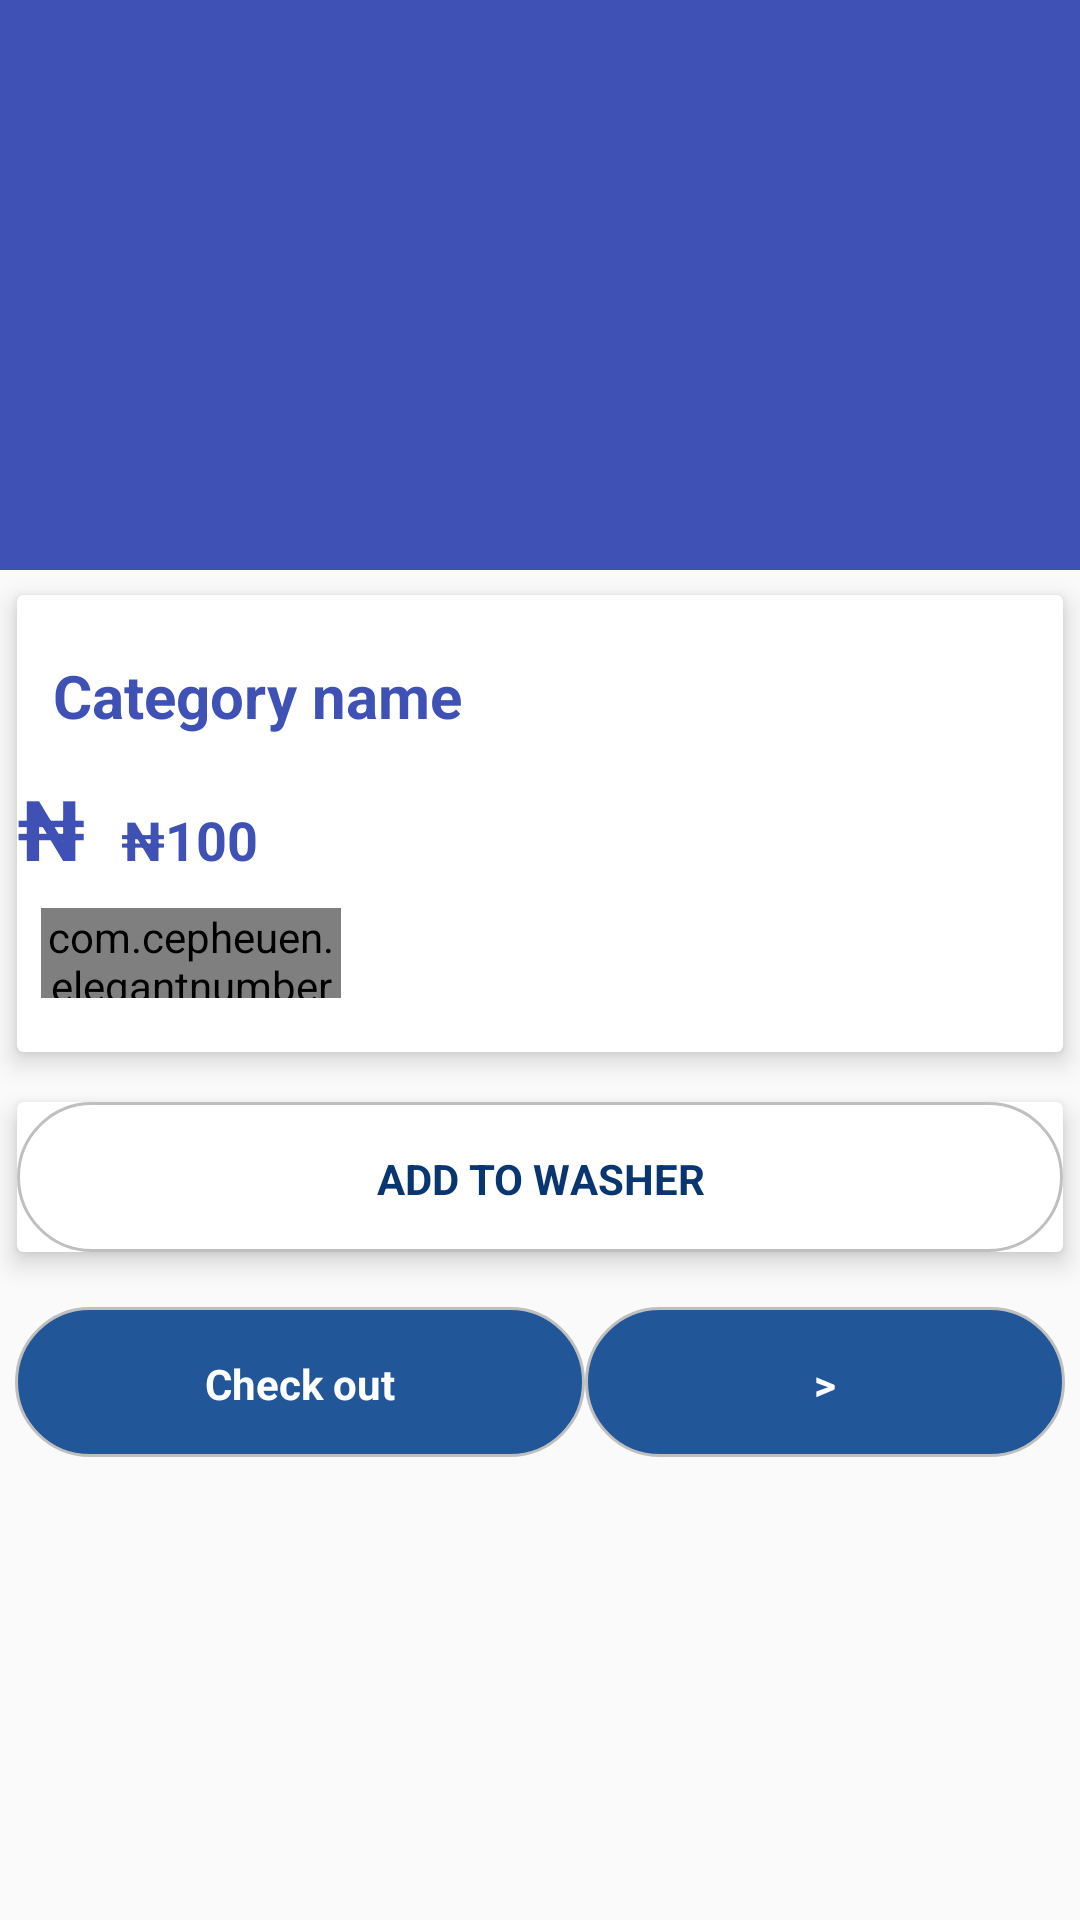

Reconstruct the res/layout file that produces this screen, plus the resources it refers to.
<!-- AndroidManifest.xml: application theme AppTheme -->
<!-- res/layout/activity_subcategory_detail.xml -->
<?xml version="1.0" encoding="utf-8"?>
<android.support.design.widget.CoordinatorLayout xmlns:android="http://schemas.android.com/apk/res/android"
    xmlns:app="http://schemas.android.com/apk/res-auto"
    xmlns:tools="http://schemas.android.com/tools"
    android:layout_width="match_parent"
    android:layout_height="match_parent"
    tools:context="com.example.lalecon.iwashlaundry.SubcategoryDetail">

    <android.support.design.widget.AppBarLayout
        android:id="@+id/app_bar_layout"
        android:layout_width="match_parent"
        android:layout_height="wrap_content"
        android:theme="@style/ThemeOverlay.AppCompat.Dark.ActionBar"
        android:fitsSystemWindows="true"

        >
        <android.support.design.widget.CollapsingToolbarLayout
            android:layout_width="match_parent"
            android:layout_height="190dp"
            android:id="@+id/collapsing"

            android:fitsSystemWindows="true"
            app:layout_scrollFlags="scroll|exitUntilCollapsed"
            app:contentScrim="#0e0d0e"
            app:expandedTitleTextAppearance="@android:color/transparent"
            >
            <ImageView
                app:layout_collapseMode="parallax"
                android:scaleType="centerCrop"
                android:contentDescription="@null"
                android:id="@+id/img_subcategory"
                android:layout_width="match_parent"
                android:layout_height="match_parent" />

            <android.support.v7.widget.Toolbar
                android:popupTheme="@style/ThemeOverlay.AppCompat.Light"

                android:id="@+id/toolbar"
                android:title="Category name"
                android:layout_width="match_parent"
                android:layout_height="?attr/actionBarSize"
                app:layout_collapseMode="parallax"

                >


            </android.support.v7.widget.Toolbar>



        </android.support.design.widget.CollapsingToolbarLayout>

    </android.support.design.widget.AppBarLayout>


    <android.support.v4.widget.NestedScrollView
        android:id="@+id/nestedScrollView"
        android:layout_width="match_parent"
        android:layout_height="match_parent"
        android:clipToPadding="false"
        app:layout_behavior="@string/appbar_scrolling_view_behavior">

        <LinearLayout
            android:layout_width="match_parent"
            android:layout_height="wrap_content"
            android:orientation="vertical">

            <android.support.v7.widget.CardView
                android:layout_width="match_parent"
                android:layout_height="match_parent"
                app:cardElevation="5dp"
                app:cardUseCompatPadding="true">

                <LinearLayout

                    android:layout_width="match_parent"
                    android:layout_height="wrap_content"
                    android:orientation="vertical">

                    <TextView
                        android:id="@+id/subcategory_name"
                        android:layout_width="wrap_content"
                        android:layout_height="wrap_content"
                        android:layout_marginTop="8dp"
                        android:padding="12dp"
                        android:text="Category name"
                        android:textColor="@color/colorPrimary"
                        android:textSize="20sp"
                        android:textStyle="bold" />

                    <LinearLayout
                        android:id="@+id/layout_price"
                        android:layout_width="match_parent"
                        android:layout_height="wrap_content"
                        android:orientation="horizontal"

                        >

                        <TextView

                            android:layout_width="0dp"
                            android:layout_height="wrap_content"
                            android:layout_weight="1"
                            android:text="₦"

                            android:textColor="@color/colorPrimary"
                            android:textSize="28sp"
                            android:textStyle="bold" />

                        <TextView

                            android:id="@+id/subcategory_price"
                            android:layout_width="0dp"
                            android:layout_height="wrap_content"
                            android:layout_weight="9"
                            android:text="₦100"
                            android:textColor="@color/colorPrimary"
                            android:textSize="18sp"
                            android:textStyle="bold" />
                    </LinearLayout>

                    <com.cepheuen.elegantnumberbutton.view.ElegantNumberButton
                        android:id="@+id/number_button"
                        android:layout_width="100dp"
                        android:layout_height="30dp"
                        android:layout_marginBottom="18dp"
                        android:layout_marginLeft="8dp"
                        android:layout_marginTop="8dp"
                        app:backGroundColor="@color/colorPrimaryDark"
                        app:finalNumber="20"
                        app:initialNumber="1"
                        app:textSize="8sp"></com.cepheuen.elegantnumberbutton.view.ElegantNumberButton>


                </LinearLayout>

            </android.support.v7.widget.CardView>

            <android.support.v7.widget.CardView
                android:layout_width="match_parent"
                android:layout_height="wrap_content"
                app:cardElevation="5dp"
                app:cardUseCompatPadding="true"

                >

                <TextView
                    android:id="@+id/btn_cart"
                    android:layout_width="match_parent"
                    android:layout_height="50dp"
                    android:layout_alignParentBottom="true"
                    android:background="@drawable/white_rounded_button"
                    android:gravity="center"
                    android:padding="16dp"
                    android:text="ADD TO WASHER"
                    android:textColor="#093571"

                    android:textSize="14dp"
                    android:textStyle="bold" />

            </android.support.v7.widget.CardView>

            <RelativeLayout
                android:layout_width="match_parent"
                android:layout_height="60dp"
                android:orientation="horizontal"
                android:paddingLeft="5dp"
                android:paddingRight="5dp"
                android:weightSum="1">

                <RelativeLayout
                    android:id="@+id/relativeLayout"
                    android:layout_width="190dp"

                    android:layout_height="wrap_content"
                    android:orientation="horizontal">

                    <TextView

                        android:id="@+id/checkout"
                        android:layout_width="match_parent"
                        android:layout_height="50dp"
                        android:layout_alignParentBottom="true"
                        android:background="@drawable/whitee"
                        android:gravity="center"
                        android:padding="16dp"
                        android:text="Check out"
                        android:textColor="#fff"
                        android:textSize="14dp"
                        android:textStyle="bold" />
                </RelativeLayout>

                <RelativeLayout

                    android:layout_width="190dp"
                    android:layout_height="wrap_content"

                    android:layout_alignParentTop="true"
                    android:layout_toEndOf="@+id/relativeLayout"
                    android:layout_toRightOf="@+id/relativeLayout"
                    android:orientation="horizontal"
                    android:weightSum="1">


                    <TextView

                        android:id="@+id/contik"
                        android:layout_width="match_parent"
                        android:layout_height="50dp"
                        android:layout_alignParentBottom="true"
                        android:layout_alignParentLeft="true"
                        android:layout_alignParentStart="true"
                        android:background="@drawable/whitee"
                        android:gravity="center"
                        android:padding="16dp"
                        android:text=">"
                        android:textColor="#fff"
                        android:textSize="14dp"
                        android:textStyle="bold" />


                </RelativeLayout>
            </RelativeLayout>
        </LinearLayout>

    </android.support.v4.widget.NestedScrollView>

</android.support.design.widget.CoordinatorLayout>
<!-- resources referenced by this layout -->
<resources>
  <color name="colorPrimary">#3F51B5</color>
  <color name="colorPrimaryDark">#303F9F</color>
  <!-- drawable white_rounded_button (drawable) -->
  <?xml version="1.0" encoding="utf-8"?>
  <selector xmlns:android="http://schemas.android.com/apk/res/android">
  
      <item
          android:state_pressed="true">
          <shape>
              <solid
                  android:color="@color/link_blue"/>
              <stroke
                  android:color="@color/black"
                  android:width="1dp"/>
              <corners
                  android:radius="180dp"/>
          </shape>
      </item>
      <item>
          <shape>
              <solid
                  android:color="@color/white"/>
              <stroke
                  android:color="@color/grey"
                  android:width="1dp"/>
              <corners
                  android:radius="180dp"/>
          </shape>
      </item>
  
  
  </selector>
  <!-- drawable whitee (drawable) -->
  <?xml version="1.0" encoding="utf-8"?>
  <selector xmlns:android="http://schemas.android.com/apk/res/android">
  
      <item
          android:state_pressed="true">
          <shape>
              <solid
                  android:color="#321a87"/>
              <stroke
                  android:color="@color/black"
                  android:width="1dp"/>
              <corners
                  android:radius="180dp"/>
          </shape>
      </item>
      <item>
          <shape>
              <solid
                  android:color="#215799"/>
              <stroke
                  android:color="@color/grey"
                  android:width="1dp"/>
              <corners
                  android:radius="180dp"/>
          </shape>
      </item>
  
  
  </selector>
  <style name="AppTheme" parent="Theme.AppCompat.Light.NoActionBar">
          
          <item name="colorPrimary">@color/colorPrimary</item>
          <item name="colorPrimaryDark">@color/colorPrimaryDark</item>
          <item name="colorAccent">@color/colorAccent</item>
      </style>
  <color name="link_blue">#4d94ff</color>
  <color name="black">#000000</color>
  <color name="white">#fff</color>
  <color name="grey">#bfbfbf</color>
  <color name="colorAccent">#FF4081</color>
</resources>
